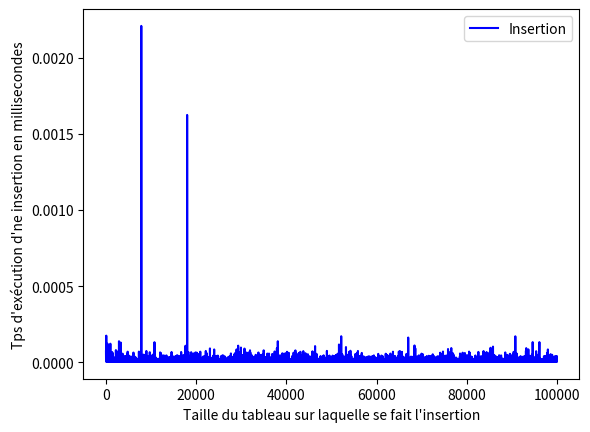

Generate this figure with matplotlib:
# Exemple

L = [12, 23, 34, 45]
print(L)

print("Append de 56 : ")
L.append(56)
print(L)

print("Append de 67 : ")
L.append(67)
print(L)

# Exemple

L = [12, 23, 34, 45]
print(L)

print("Suppression de la dernière valeur : ")
dernier = L.pop()

print("Valeur supprimée :", dernier)

print(L)

# Exemple

L = [12, 23, 34, 45]
print(L)

print("Insertion de la valeur 13 à l'indice 1 :")
L.insert(1, 13)
print(L)

# Exemple

L = [12, 23, 34, 45]
print(L)

print("Suppression de la valeur à l'indice 2 :")
valeur = L.pop(2)
print("Valeur supprimée :", valeur)
print(L)

# Exemple

L = [12, 23, 34, 45]

copie = L.copy()

L[0] = 21
print(L)
print(copie)

# Exemple

L = [1, -2, 0, 3, 0, -4, 0, 5]
print(L)
print("Inversion de la liste")
L.reverse()
print(L)

print("Nombre de 0 dans la liste :", L.count(0))

val = -2
if val in L:
    print("La première occurence de", val, "se trouve à l'indice",
          L.index(val))
    print("On supprime cette première occurence !")
    L.remove(val)
    print(L)
else:
    print(val, "n'appartient pas à la liste")

print("Tri de la liste")
L.sort()
print(L)

from time import time


def mesure_insertion(n, nb_iter=50):
    """Mesure le temps d'insertion d'un élément suivant la taille du tableau.
    
    Retourne un tableau de taille n où la ième case indique le temps moyen en 
    millisecondes pour ajouter une case à la fin d'un tableau de taille i."""
    tps = []
    i = 0
    while i < n:
        tps.append(0.)
        i += 1

    j = 0
    while j < nb_iter:
        t = []
        i = 0
        while i < n:
            tic = time()
            t.append(1)
            tps[i] += time() - tic
            i += 1
        j += 1

    i = 0
    while i < n:
        tps[i] *= 100 / nb_iter
        i += 1
    return tps

# Pour dessiner des courbes
from matplotlib.pyplot import plot, show, legend, xlabel, ylabel

%matplotlib inline

n = 100000
tps = mesure_insertion(n)
plot(list(range(n)), tps, "b", label="Insertion")

xlabel("Taille du tableau sur laquelle se fait l'insertion")
ylabel("Tps d'exécution d'ne insertion en millisecondes")
legend()